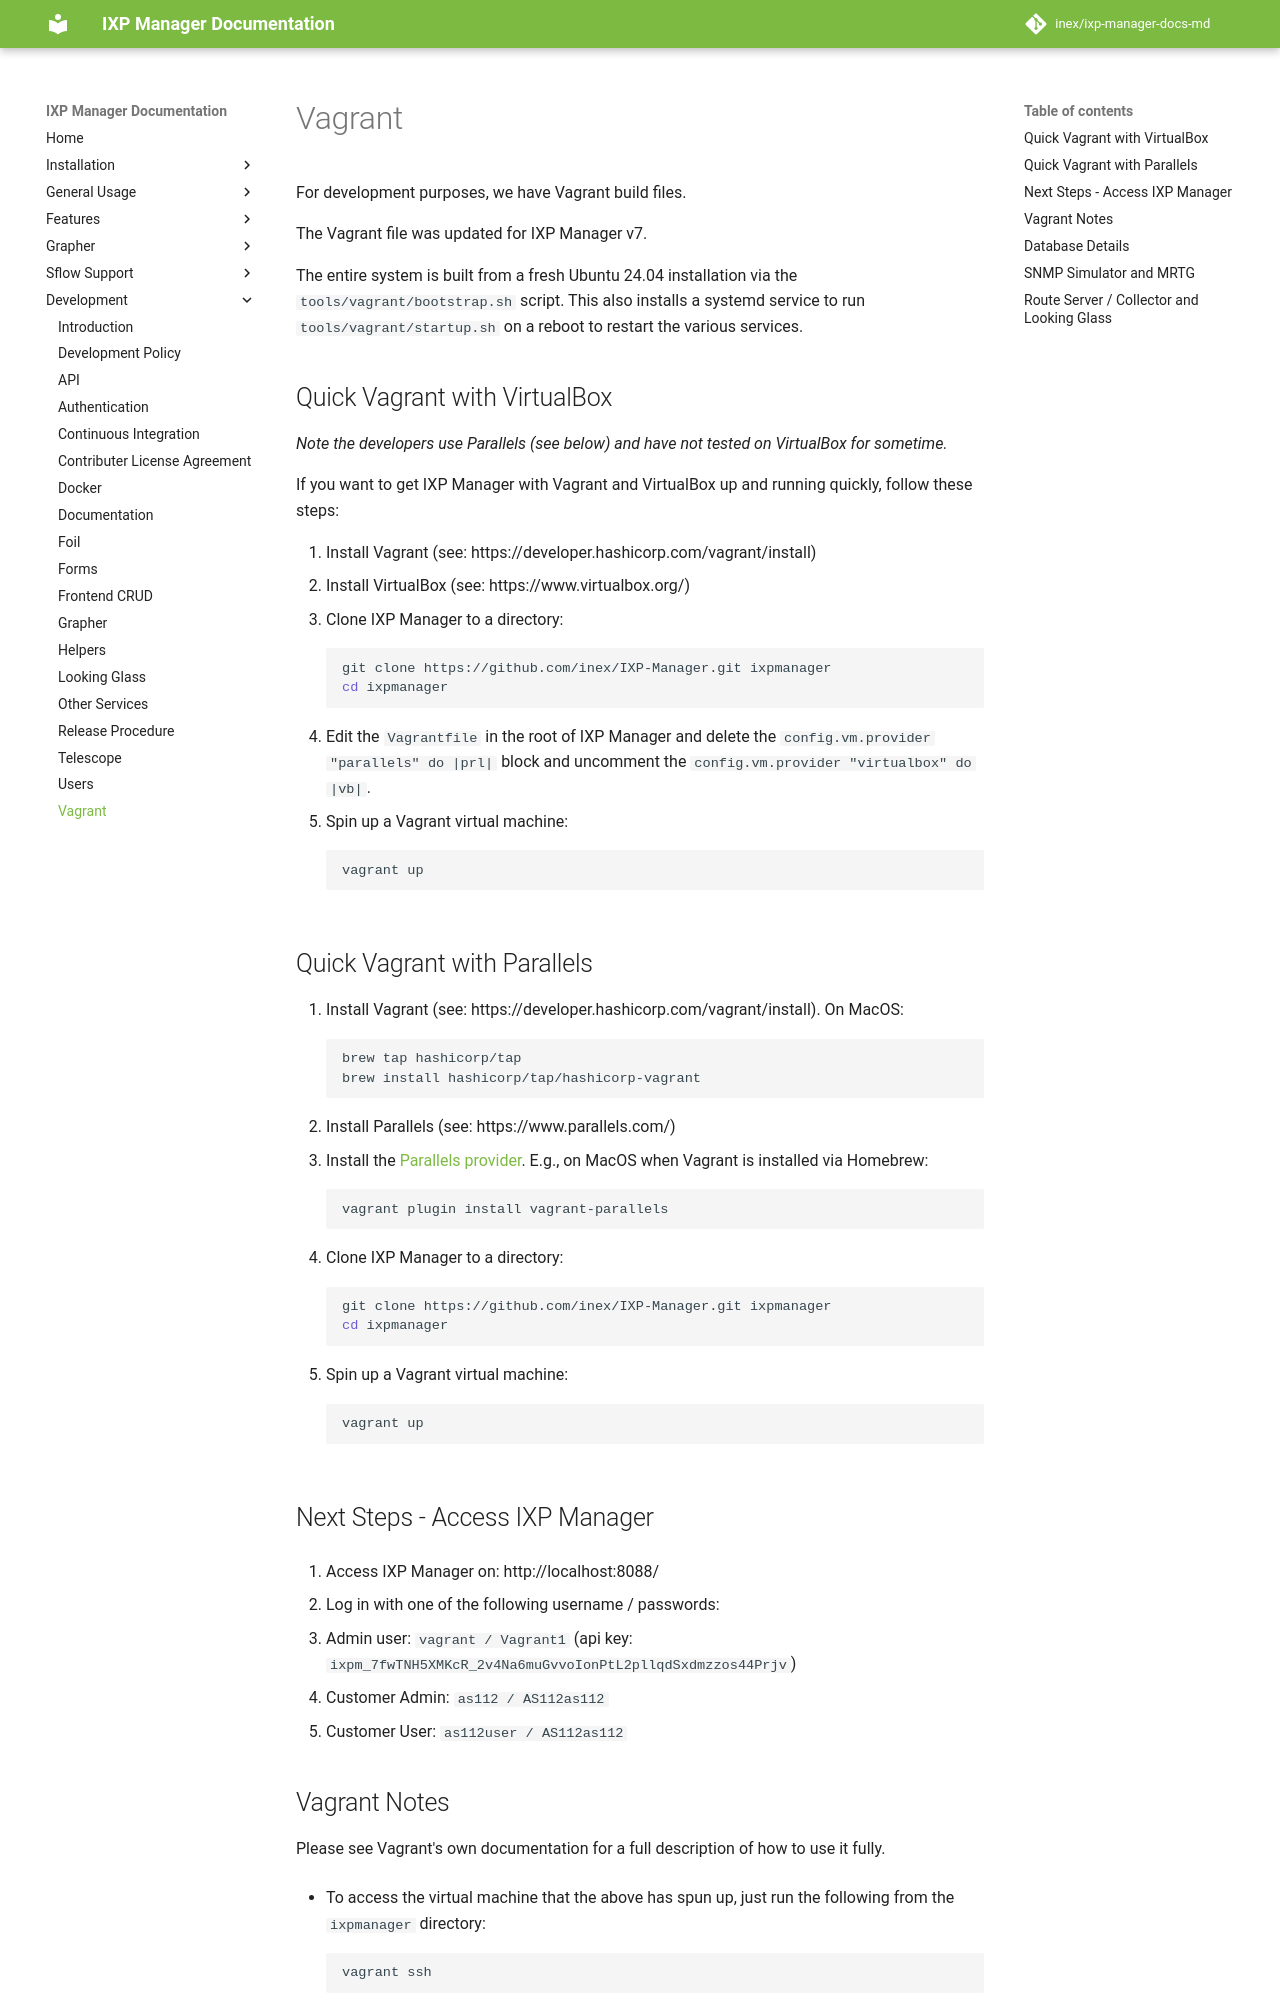

repository: inex/ixp-manager-docs-md · page: 7.5/dev/vagrant/index.html · generator: mkdocs

# Vagrant

For development purposes, we have Vagrant build files.

The Vagrant file was updated for IXP Manager v7.

The entire system is built from a fresh Ubuntu 24.04 installation via the `tools/vagrant/bootstrap.sh` script. This also installs a systemd service to run `tools/vagrant/startup.sh` on a reboot to restart the various services.

## Quick Vagrant with VirtualBox

*Note the developers use Parallels (see below) and have not tested on VirtualBox for sometime.*

If you want to get IXP Manager with Vagrant and VirtualBox up and running quickly, follow these steps:

1. Install Vagrant (see: https://developer.hashicorp.com/vagrant/install)
2. Install VirtualBox (see: https://www.virtualbox.org/)
3. Clone IXP Manager to a directory:

    ```sh
    git clone https://github.com/inex/IXP-Manager.git ixpmanager
    cd ixpmanager
    ```

4. Edit the `Vagrantfile` in the root of IXP Manager and delete the `config.vm.provider "parallels" do |prl|` block and uncomment the `config.vm.provider "virtualbox" do |vb|`.

4. Spin up a Vagrant virtual machine:

    ```
    vagrant up
    ```

## Quick Vagrant with Parallels

1. Install Vagrant (see: https://developer.hashicorp.com/vagrant/install). On MacOS:
   ```sh
   brew tap hashicorp/tap
   brew install hashicorp/tap/hashicorp-vagrant
   ```
2. Install Parallels (see: https://www.parallels.com/)
3. Install the [Parallels provider](https://github.com/Parallels/vagrant-parallels). E.g., on MacOS when Vagrant is installed via Homebrew:
   ```sh
   vagrant plugin install vagrant-parallels
   ```
4. Clone IXP Manager to a directory:
    ```sh
    git clone https://github.com/inex/IXP-Manager.git ixpmanager
    cd ixpmanager
    ```
5. Spin up a Vagrant virtual machine:
    ```
    vagrant up
    ```


## Next Steps - Access IXP Manager

1. Access IXP Manager on: http://localhost:8088/

2. Log in with one of the following username / passwords:

   - Admin user: `vagrant / Vagrant1` (api key: `ixpm_7fwTNH5XMKcR_2v4Na6muGvvoIonPtL2pllqdSxdmzzos44Prjv`)
   - Customer Admin: `as112 / AS112as112`
   - Customer User: `as112user / AS112as112`


## Vagrant Notes

Please see Vagrant's own documentation for a full description of how to use it fully. 

* To access the virtual machine that the above has spun up, just run the following from the `ixpmanager` directory:

    ```
    vagrant ssh
    ```

* Once logged into the Linux machine, you'll find the `ixpmanager` directory mounted under `/vagrant`. 
* You can `sudo su -` 
* You can access MySQL using `root/password` via:
    * Locally: `mysql -u root -ppassword ixp`
    * From the machine running Vagrant: `mysql -u root -ppassword -h 127.0.0.1 -P 33061`
    * Via phpMyAdmin on http://127.0.0.1:8088/phpmyadmin
* As mentioned above, the IXP Manager application is mounted under `/vagrant` in the Vagrant virtual machine. This is mounted as the `vagrant` user. Any changes made on your own machine are immediately reflected on the virtual machine and vice-versa.
* Apache runs as `vagrant` to avoid all file system permission issues.
